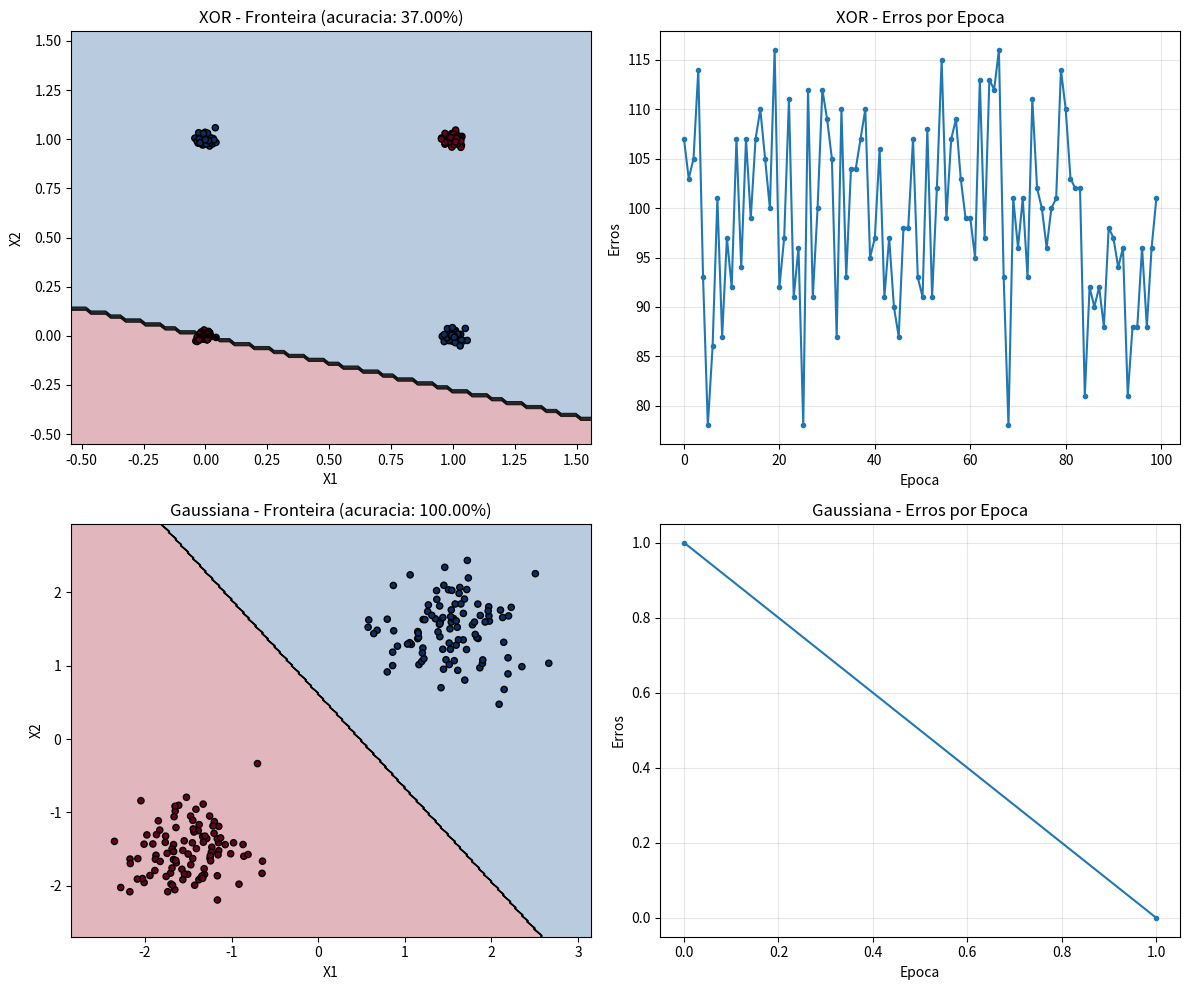

Generate this figure with matplotlib: (Note: this script raises an exception after producing the figure.)
from pathlib import Path

import numpy as np
import matplotlib.pyplot as plt


class PerceptronXorGaussiana:
    def __init__(self, n_inputs, learning_rate=0.1, n_epochs=100):
        self.weights = np.zeros(n_inputs)
        self.bias = 0.0
        self.learning_rate = learning_rate
        self.n_epochs = n_epochs
        self.best_weights = self.weights.copy()
        self.best_bias = 0.0
        self.best_errors = np.inf

    @staticmethod
    def activation(x):
        return int(x >= 0)

    def predict(self, inputs):
        return self.activation(inputs @ self.weights + self.bias)

    def fit(self, x, y):
        rng = np.random.default_rng(42)
        errors_per_epoch = []
        for epoch in range(1, self.n_epochs + 1):
            order = rng.permutation(len(x))
            errors = 0
            for xi, target in zip(x[order], y[order]):
                prediction = self.predict(xi)
                update = self.learning_rate * (target - prediction)
                self.weights += update * xi
                self.bias += update
                errors += int(update != 0.0)
            errors_per_epoch.append(errors)
            if errors < self.best_errors:
                self.best_errors = errors
                self.best_weights = self.weights.copy()
                self.best_bias = float(self.bias)
            if errors == 0:
                break
        return errors_per_epoch

    def score(self, x, y):
        predictions = (x @ self.best_weights + self.best_bias >= 0).astype(int)
        return float(np.mean(predictions == y))


def make_xor_data(n_per_class=50):
    rng = np.random.default_rng(42)
    noise = 0.02
    # 4 clusters: (0,0), (0,1), (1,0), (1,1);
    c00 = rng.normal([0, 0], noise, (n_per_class, 2))
    c01 = rng.normal([0, 1], noise, (n_per_class, 2))
    c10 = rng.normal([1, 0], noise, (n_per_class, 2))
    c11 = rng.normal([1, 1], noise, (n_per_class, 2))
    x = np.vstack([c00, c01, c10, c11])
    # xor: 0,0->0 | 0,1->1 | 1,0->1 | 1,1->0;
    y = np.array([0]*n_per_class + [1]*n_per_class + [1]*n_per_class + [0]*n_per_class)
    return x, y


def make_gaussian_data(n_per_class=100, pos_class_label=1.0):
    rng = np.random.default_rng(42)
    # two linearly separable clusters (sem overlap);
    c0 = rng.normal([-1.5, -1.5], 0.4, (n_per_class, 2))
    c1 = rng.normal([1.5, 1.5], 0.4, (n_per_class, 2))
    x = np.vstack([c0, c1])
    y = np.array([0]*n_per_class + [1]*n_per_class)
    return x, y


def plot_decision_boundary(ax, perceptron, x, y, title):
    h = 0.02
    x_min, x_max = x[:, 0].min() - 0.5, x[:, 0].max() + 0.5
    y_min, y_max = x[:, 1].min() - 0.5, x[:, 1].max() + 0.5
    xx, yy = np.meshgrid(np.arange(x_min, x_max, h), np.arange(y_min, y_max, h))
    grid = np.c_[xx.ravel(), yy.ravel()]
    Z = np.array([perceptron.predict(pt) for pt in grid])
    Z = Z.reshape(xx.shape)

    ax.contourf(xx, yy, Z, alpha=0.3, cmap=plt.cm.RdBu)
    ax.contour(xx, yy, Z, colors='k', linewidths=0.5)
    scatter = ax.scatter(x[:, 0], x[:, 1], c=y, cmap=plt.cm.RdBu, edgecolors='k', s=20)
    ax.set_title(title)
    ax.set_xlabel('X1')
    ax.set_ylabel('X2')
    return scatter


def run_experiment(name, x, y):
    print(f"\n{'='*60}")
    print(f"  {name}")
    print(f"{'='*60}")

    model = PerceptronXorGaussiana(n_inputs=2, learning_rate=0.1, n_epochs=100)
    errors = model.fit(x, y)

    acc = model.score(x, y)
    print(f"  epocas executadas: {len(errors)}")
    print(f"  melhor epoca: {errors.index(min(errors))+1} ({min(errors)} erros)")
    print(f"  acuracia final: {acc:.2%}")
    print(f"  pesos: {np.round(model.weights, 4)}")
    print(f"  bias:  {model.bias:.4f}")
    print(f"  resultado: {'RESOLVIDO' if acc >= 0.99 else 'NAO RESOLVIDO'}")

    return model, errors


def main():
    # --- xor ---;
    x_xor, y_xor = make_xor_data(n_per_class=50)
    model_xor, errors_xor = run_experiment("XOR (OU EXCLUSIVO)", x_xor, y_xor)

    # --- gaussiana ---;
    x_gauss, y_gauss = make_gaussian_data(n_per_class=100)
    model_gauss, errors_gauss = run_experiment("GAUSSIANA", x_gauss, y_gauss)

    # --- plot ---;
    fig, axes = plt.subplots(2, 2, figsize=(12, 10))

    plot_decision_boundary(axes[0, 0], model_xor, x_xor, y_xor,
                           f"XOR - Fronteira (acuracia: {model_xor.score(x_xor, y_xor):.2%})")
    axes[0, 1].plot(errors_xor, 'o-', markersize=3)
    axes[0, 1].set_title("XOR - Erros por Epoca")
    axes[0, 1].set_xlabel("Epoca")
    axes[0, 1].set_ylabel("Erros")
    axes[0, 1].grid(True, alpha=0.3)

    plot_decision_boundary(axes[1, 0], model_gauss, x_gauss, y_gauss,
                           f"Gaussiana - Fronteira (acuracia: {model_gauss.score(x_gauss, y_gauss):.2%})")
    axes[1, 1].plot(errors_gauss, 'o-', markersize=3)
    axes[1, 1].set_title("Gaussiana - Erros por Epoca")
    axes[1, 1].set_xlabel("Epoca")
    axes[1, 1].set_ylabel("Erros")
    axes[1, 1].grid(True, alpha=0.3)

    plt.tight_layout()
    output_path = Path(__file__).parent / "resultados.png"
    plt.savefig(output_path, dpi=150, bbox_inches='tight')
    print(f"\n  grafico salvo em: {output_path}")
    if plt.get_backend() != 'agg':
        plt.show()


if __name__ == '__main__':
    main()
